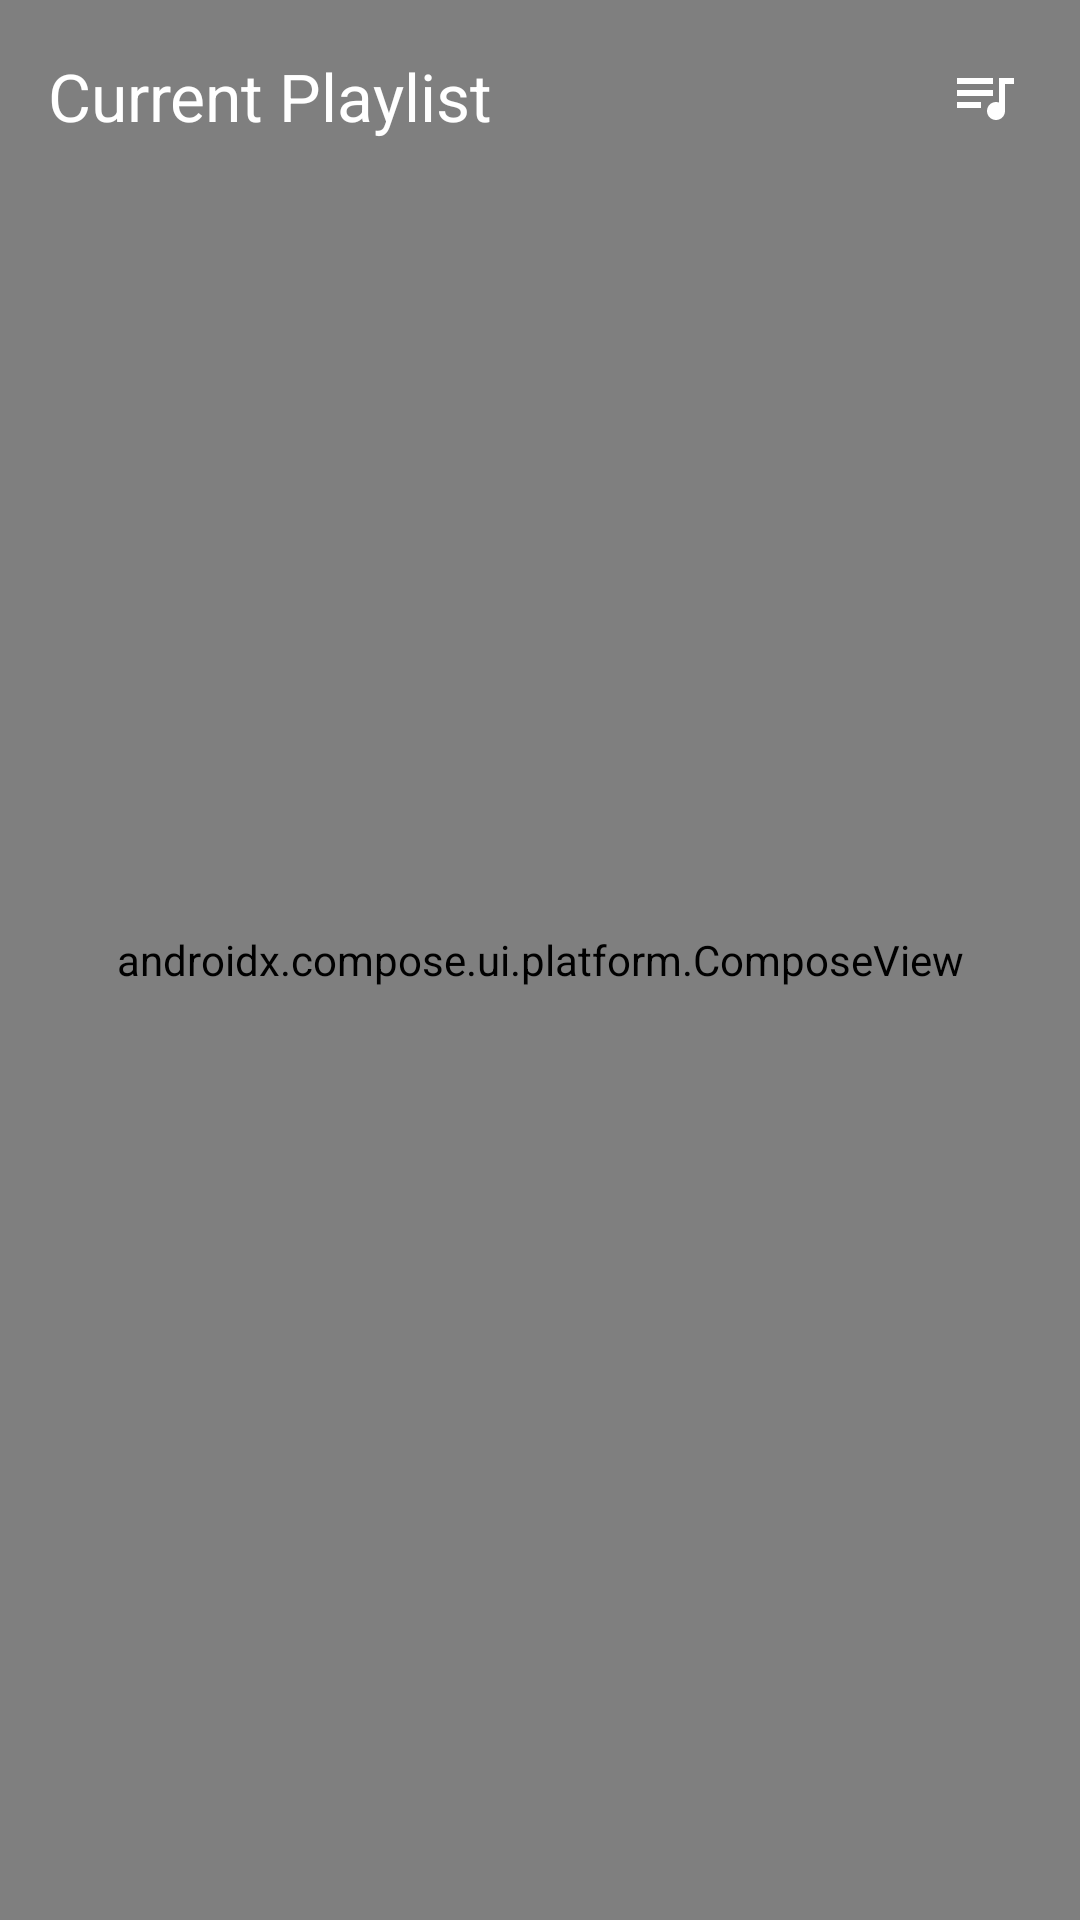

Write the Android layout XML for this screen, with the resource values it uses.
<!-- AndroidManifest.xml: application theme Theme.TinyRemote -->
<!-- res/layout/activity_playlist.xml -->
<?xml version="1.0" encoding="utf-8"?>
<androidx.coordinatorlayout.widget.CoordinatorLayout
    xmlns:android="http://schemas.android.com/apk/res/android"
    xmlns:app="http://schemas.android.com/apk/res-auto"
    android:layout_width="match_parent"
    android:layout_height="match_parent">

    <androidx.compose.ui.platform.ComposeView
        android:id="@+id/composeBackground"
        android:layout_width="match_parent"
        android:layout_height="match_parent" />

    <com.google.android.material.appbar.AppBarLayout
        android:layout_width="match_parent"
        android:layout_height="wrap_content"
        android:background="@android:color/transparent"
        app:elevation="0dp">

        <LinearLayout
            android:layout_width="match_parent"
            android:layout_height="?attr/actionBarSize"
            android:orientation="horizontal">

            <com.google.android.material.appbar.MaterialToolbar
                android:id="@+id/toolbar"
                android:layout_width="0dp"
                android:layout_height="match_parent"
                android:layout_weight="1"
                app:title="@string/playlist_title"
                app:titleTextColor="@color/text_primary"
                android:background="@android:color/transparent" />

            <ImageButton
                android:id="@+id/btnPlaylistManagement"
                android:layout_width="48dp"
                android:layout_height="48dp"
                android:layout_gravity="center_vertical"
                android:layout_marginEnd="8dp"
                android:background="?attr/selectableItemBackgroundBorderless"
                android:contentDescription="@string/playlist_management_title"
                android:src="@drawable/ic_queue_music"
                app:tint="@color/text_primary" />

        </LinearLayout>

    </com.google.android.material.appbar.AppBarLayout>

    <androidx.recyclerview.widget.RecyclerView
        android:id="@+id/rvPlaylist"
        android:layout_width="match_parent"
        android:layout_height="match_parent"
        android:clipToPadding="false"
        android:paddingVertical="8dp"
        app:layout_behavior="@string/appbar_scrolling_view_behavior" />

    <LinearLayout
        android:id="@+id/layoutPlaylistEmpty"
        android:layout_width="match_parent"
        android:layout_height="match_parent"
        android:gravity="center"
        android:orientation="vertical"
        android:padding="32dp"
        android:visibility="gone">

        <ImageView
            android:layout_width="56dp"
            android:layout_height="56dp"
            android:src="@drawable/ic_queue_music"
            android:contentDescription="@null"
            app:tint="@color/text_secondary" />

        <TextView
            android:layout_width="wrap_content"
            android:layout_height="wrap_content"
            android:layout_marginTop="16dp"
            android:text="@string/playlist_empty"
            android:textColor="@color/text_primary"
            android:textSize="18sp"
            android:textStyle="bold" />

        <TextView
            android:layout_width="wrap_content"
            android:layout_height="wrap_content"
            android:layout_marginTop="8dp"
            android:text="@string/playlist_empty_hint"
            android:textColor="@color/text_secondary"
            android:textSize="14sp"
            android:textAlignment="center" />

            <com.google.android.material.button.MaterialButton
                android:id="@+id/btnBrowseLibrary"
                android:layout_width="wrap_content"
                android:layout_height="wrap_content"
                android:layout_marginTop="20dp"
                android:text="@string/playlist_browse_library"
                android:textAllCaps="false" />

    </LinearLayout>

</androidx.coordinatorlayout.widget.CoordinatorLayout>
<!-- resources referenced by this layout -->
<resources>
  <color name="text_primary">#FFFFFF</color>
  <color name="text_secondary">#B0B0B0</color>
  <!-- drawable ic_queue_music (drawable) -->
  <vector xmlns:android="http://schemas.android.com/apk/res/android"
      android:width="24dp"
      android:height="24dp"
      android:viewportWidth="24"
      android:viewportHeight="24">
    <path
        android:fillColor="#FFFFFF"
        android:pathData="M15,6L3,6v2h12L15,6zM15,10L3,10v2h12v-2zM3,16h8v-2L3,14v2zM17,6v8.18c-0.31,-0.11 -0.65,-0.18 -1,-0.18 -1.66,0 -3,1.34 -3,3s1.34,3 3,3 3,-1.34 3,-3L19,8h3L22,6h-5z"/>
  </vector>
  <string name="playlist_browse_library">Browse Library</string>
  <string name="playlist_empty">Your playlist is empty</string>
  <string name="playlist_empty_hint">Browse the library and add tracks to get started.</string>
  <string name="playlist_management_title">Playlists</string>
  <string name="playlist_title">Current Playlist</string>
  <color name="mcintosh_green">#3DDC84</color>
  <color name="bg_surface">#1A222B</color>
  <color name="bg_card">#242F3B</color>
  <color name="bg_primary">#11171C</color>
  <!-- drawable bg_main_gradient (drawable) -->
  <?xml version="1.0" encoding="utf-8"?>
  <shape xmlns:android="http://schemas.android.com/apk/res/android"
      android:shape="rectangle">
      <gradient
          android:angle="270"
          android:endColor="@color/bg_gradient_bottom"
          android:startColor="@color/bg_gradient_top"
          android:type="linear" />
  </shape>
  <color name="bg_gradient_top">#0D1318</color>
  <color name="bg_gradient_bottom">#151B20</color>
  <style name="Theme.TinyRemote.AlertDialog" parent="ThemeOverlay.Material3.MaterialAlertDialog">
          <item name="colorSurface">@color/bg_card</item>
          <item name="android:background">@color/bg_card</item>
          <item name="colorOnSurface">@color/text_primary</item>
          <item name="colorPrimary">@color/text_primary</item>
          <item name="materialButtonStyle">@style/Widget.TinyRemote.Button.Aluminium.Dialog</item>
          <item name="shapeAppearanceLargeComponent">@style/ShapeAppearance.TinyRemote.Dialog</item>
      </style>
  <style name="Widget.TinyRemote.Button.Aluminium.Dialog" parent="Widget.TinyRemote.Button.Aluminium">
          <item name="android:minHeight">48dp</item>
          <item name="android:paddingLeft">16dp</item>
          <item name="android:paddingRight">16dp</item>
      </style>
  <style name="ShapeAppearance.TinyRemote.Dialog" parent="ShapeAppearance.Material3.LargeComponent">
          <item name="cornerSize">16dp</item>
      </style>
  <style name="Widget.TinyRemote.Button.Aluminium" parent="Widget.Material3.Button">
          <item name="android:background">@drawable/bg_button_aluminium</item>
          <item name="backgroundTint">@null</item>
          <item name="android:textColor">@color/text_primary</item>
          <item name="android:textAllCaps">false</item>
          <item name="android:insetTop">0dp</item>
          <item name="android:insetBottom">0dp</item>
          <item name="cornerRadius">16dp</item>
          <item name="android:elevation">4dp</item>
      </style>
  <color name="bg_card_pressed">#2F3D4D</color>
</resources>
